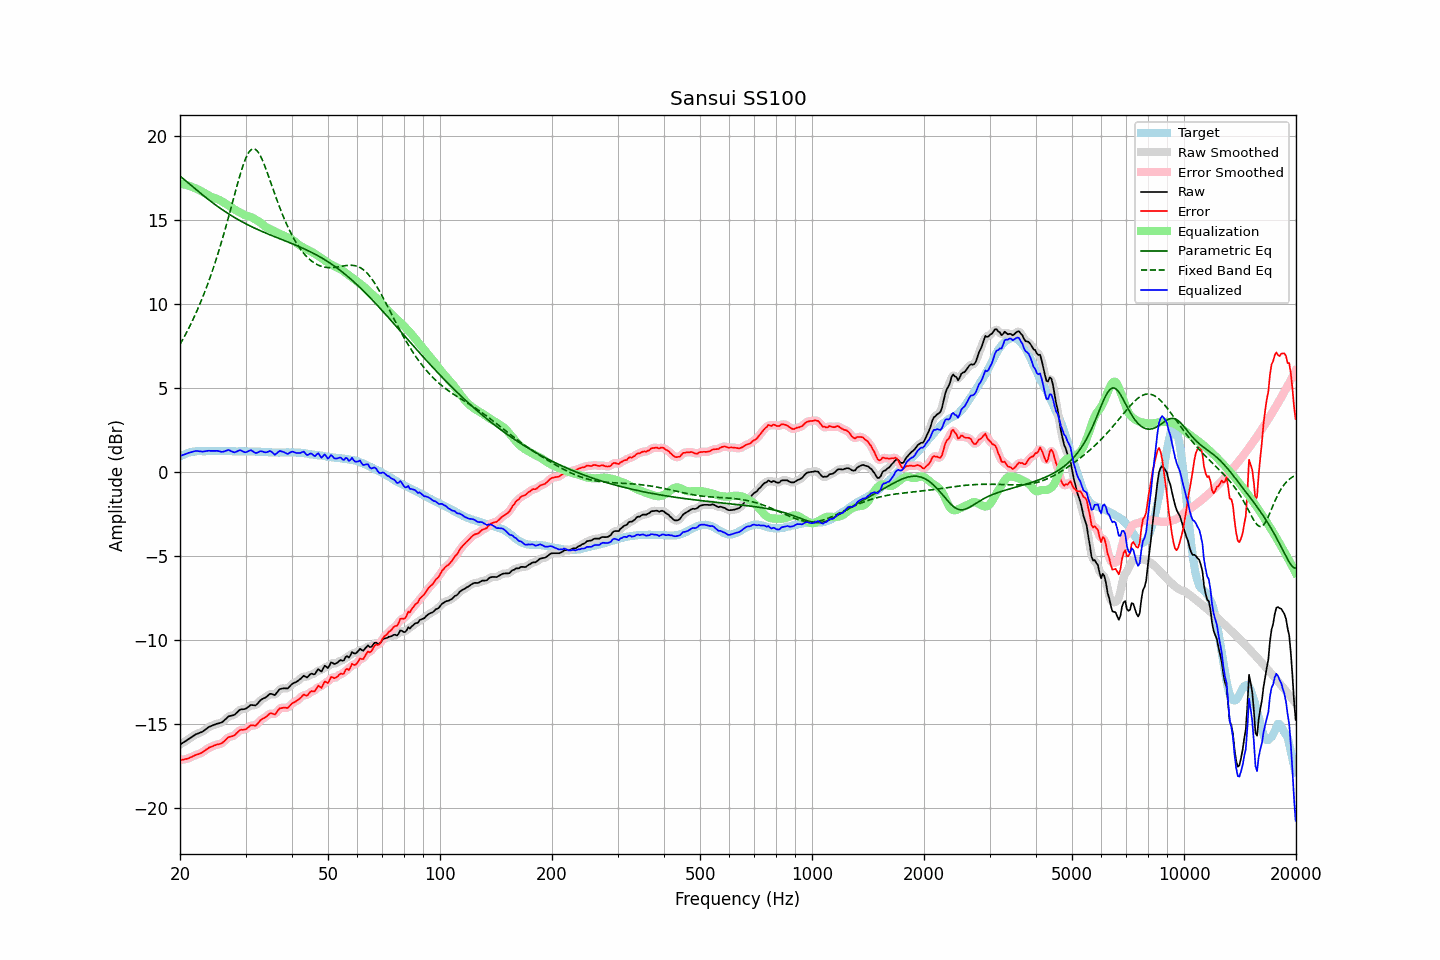

The data file committed next to this chart (first rows):
frequency, raw, error, smoothed, error_smoothed, equalization, parametric_eq, fixed_band_eq, equalized_raw, equalized_smoothed, target
20.00, -16.22, -17.14, -16.22, -17.13, 17.15, 17.59, 7.58, 0.93, 0.93, 0.91
20.20, -16.16, -17.13, -16.16, -17.13, 17.13, 17.51, 7.75, 0.97, 0.97, 0.96
20.40, -16.10, -17.12, -16.10, -17.11, 17.11, 17.43, 7.92, 1.01, 1.01, 1.01
20.61, -16.04, -17.09, -16.04, -17.09, 17.08, 17.36, 8.09, 1.04, 1.04, 1.04
20.81, -15.98, -17.08, -15.98, -17.07, 17.06, 17.28, 8.27, 1.08, 1.08, 1.09
21.02, -15.91, -17.05, -15.92, -17.04, 17.03, 17.20, 8.46, 1.12, 1.11, 1.13
21.23, -15.85, -17.01, -15.85, -17.01, 17.00, 17.11, 8.65, 1.15, 1.15, 1.15
21.44, -15.79, -16.97, -15.79, -16.96, 16.96, 17.03, 8.84, 1.17, 1.18, 1.17
21.66, -15.72, -16.92, -15.72, -16.91, 16.93, 16.95, 9.04, 1.20, 1.20, 1.19
21.87, -15.66, -16.87, -15.66, -16.87, 16.89, 16.87, 9.25, 1.23, 1.23, 1.20
22.09, -15.60, -16.83, -15.61, -16.83, 16.85, 16.79, 9.46, 1.24, 1.24, 1.22
22.31, -15.57, -16.81, -15.57, -16.80, 16.80, 16.71, 9.68, 1.23, 1.24, 1.23
22.54, -15.53, -16.77, -15.53, -16.77, 16.75, 16.63, 9.90, 1.22, 1.22, 1.23
22.76, -15.49, -16.73, -15.49, -16.73, 16.70, 16.55, 10.13, 1.21, 1.21, 1.23
22.99, -15.45, -16.68, -15.44, -16.67, 16.65, 16.48, 10.36, 1.20, 1.21, 1.22
23.22, -15.38, -16.61, -15.38, -16.61, 16.60, 16.40, 10.60, 1.22, 1.22, 1.22
23.45, -15.31, -16.54, -15.31, -16.54, 16.54, 16.32, 10.85, 1.23, 1.23, 1.22
23.69, -15.24, -16.48, -15.24, -16.47, 16.48, 16.25, 11.11, 1.24, 1.24, 1.23
23.92, -15.17, -16.41, -15.18, -16.42, 16.43, 16.17, 11.37, 1.26, 1.25, 1.23
24.16, -15.13, -16.37, -15.13, -16.37, 16.38, 16.10, 11.64, 1.25, 1.25, 1.23
24.40, -15.09, -16.33, -15.09, -16.33, 16.33, 16.02, 11.91, 1.24, 1.25, 1.24
24.65, -15.05, -16.29, -15.05, -16.29, 16.30, 15.95, 12.20, 1.25, 1.25, 1.23
24.89, -15.02, -16.26, -15.02, -16.25, 16.27, 15.88, 12.49, 1.25, 1.25, 1.23
25.14, -14.98, -16.22, -14.99, -16.22, 16.23, 15.81, 12.79, 1.25, 1.25, 1.23
25.39, -14.96, -16.21, -14.96, -16.20, 16.19, 15.74, 13.09, 1.23, 1.23, 1.24
25.65, -14.93, -16.18, -14.93, -16.17, 16.15, 15.68, 13.41, 1.21, 1.21, 1.24
25.91, -14.90, -16.14, -14.89, -16.13, 16.09, 15.61, 13.73, 1.19, 1.20, 1.23
26.16, -14.83, -16.06, -14.83, -16.06, 16.03, 15.55, 14.06, 1.20, 1.20, 1.23
26.43, -14.74, -15.98, -14.74, -15.97, 15.98, 15.48, 14.39, 1.23, 1.24, 1.23
26.69, -14.65, -15.89, -14.65, -15.88, 15.92, 15.42, 14.73, 1.27, 1.27, 1.23
26.96, -14.55, -15.79, -14.57, -15.81, 15.86, 15.36, 15.08, 1.30, 1.28, 1.23
27.23, -14.52, -15.76, -14.52, -15.76, 15.79, 15.30, 15.44, 1.27, 1.27, 1.23
27.50, -14.50, -15.74, -14.50, -15.73, 15.72, 15.24, 15.79, 1.22, 1.22, 1.23
27.77, -14.48, -15.71, -14.48, -15.70, 15.66, 15.18, 16.15, 1.18, 1.18, 1.22
28.05, -14.44, -15.67, -14.43, -15.65, 15.60, 15.12, 16.50, 1.16, 1.17, 1.22
28.33, -14.35, -15.57, -14.35, -15.57, 15.55, 15.07, 16.86, 1.20, 1.20, 1.21
28.62, -14.26, -15.48, -14.26, -15.47, 15.50, 15.01, 17.20, 1.24, 1.24, 1.21
28.90, -14.16, -15.39, -14.18, -15.40, 15.45, 14.96, 17.54, 1.29, 1.27, 1.22
29.19, -14.12, -15.34, -14.13, -15.35, 15.39, 14.90, 17.86, 1.27, 1.26, 1.21
29.48, -14.12, -15.35, -14.12, -15.34, 15.34, 14.85, 18.16, 1.22, 1.22, 1.22
29.78, -14.11, -15.33, -14.10, -15.32, 15.29, 14.80, 18.43, 1.17, 1.18, 1.21
30.08, -14.08, -15.31, -14.07, -15.29, 15.25, 14.75, 18.67, 1.16, 1.17, 1.22
30.38, -14.01, -15.23, -14.01, -15.22, 15.22, 14.70, 18.87, 1.20, 1.21, 1.21
30.68, -13.94, -15.16, -13.94, -15.15, 15.19, 14.65, 19.03, 1.25, 1.25, 1.21
30.99, -13.86, -15.08, -13.89, -15.10, 15.16, 14.61, 19.14, 1.29, 1.27, 1.21
31.30, -13.87, -15.08, -13.88, -15.09, 15.11, 14.56, 19.20, 1.24, 1.24, 1.20
31.61, -13.88, -15.09, -13.88, -15.08, 15.06, 14.51, 19.21, 1.18, 1.18, 1.20
31.93, -13.89, -15.10, -13.87, -15.07, 15.01, 14.47, 19.17, 1.11, 1.14, 1.20
32.24, -13.81, -15.00, -13.80, -15.00, 14.95, 14.43, 19.09, 1.14, 1.15, 1.19
32.57, -13.70, -14.90, -13.71, -14.90, 14.89, 14.38, 18.96, 1.19, 1.18, 1.19
32.89, -13.59, -14.79, -13.60, -14.79, 14.82, 14.34, 18.79, 1.23, 1.22, 1.19
33.22, -13.52, -14.71, -13.53, -14.71, 14.74, 14.30, 18.59, 1.22, 1.21, 1.18
33.55, -13.47, -14.66, -13.47, -14.65, 14.66, 14.26, 18.37, 1.19, 1.19, 1.18
33.89, -13.43, -14.61, -13.42, -14.60, 14.59, 14.22, 18.13, 1.16, 1.17, 1.17
34.23, -13.36, -14.54, -13.35, -14.52, 14.53, 14.18, 17.87, 1.17, 1.18, 1.17
34.57, -13.28, -14.45, -13.28, -14.45, 14.49, 14.14, 17.61, 1.20, 1.21, 1.16
34.92, -13.20, -14.37, -13.23, -14.39, 14.44, 14.10, 17.33, 1.24, 1.22, 1.16
35.27, -13.21, -14.37, -13.23, -14.38, 14.40, 14.06, 17.06, 1.19, 1.17, 1.15
35.62, -13.24, -14.40, -13.24, -14.40, 14.35, 14.02, 16.78, 1.11, 1.10, 1.15
35.97, -13.28, -14.43, -13.23, -14.38, 14.29, 13.98, 16.51, 1.01, 1.06, 1.15
... 635 more rows
